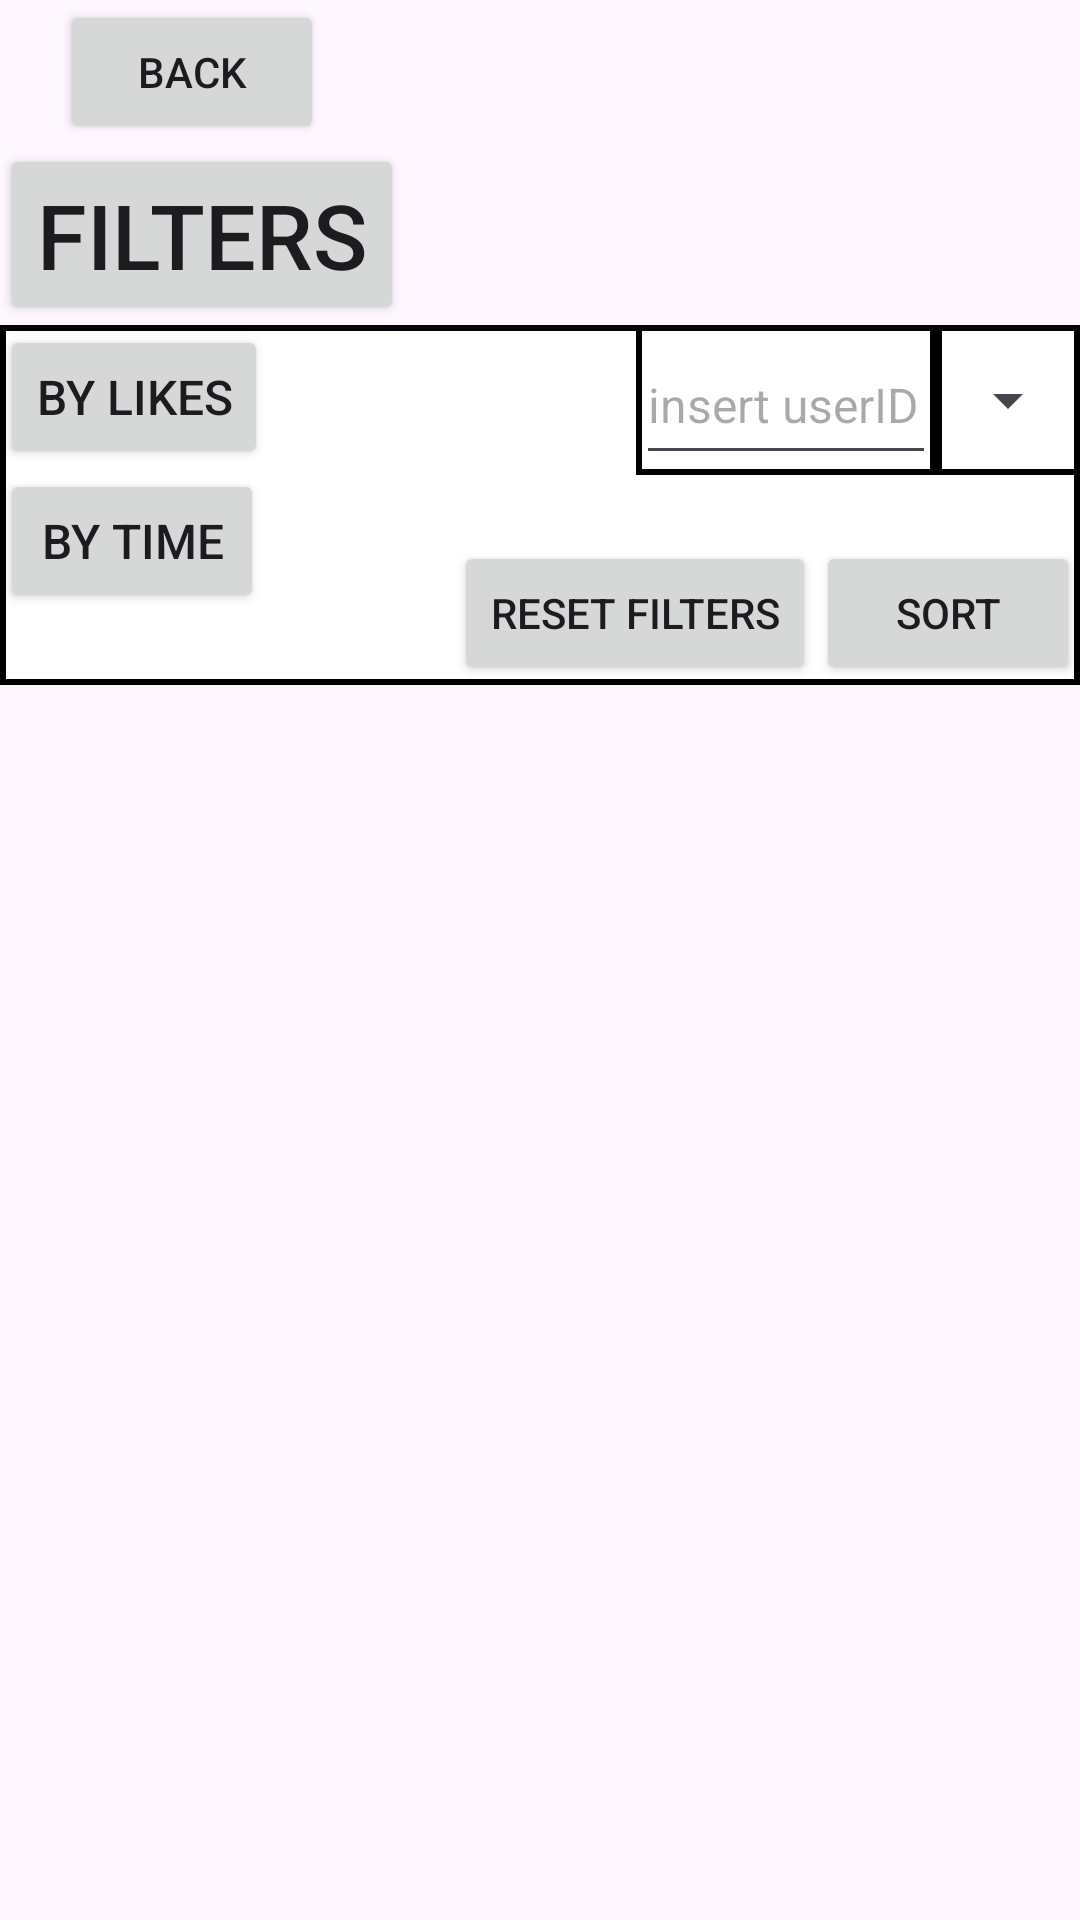

Write the Android layout XML for this screen, with the resource values it uses.
<!-- AndroidManifest.xml: application theme Theme.BenyaminBagrutProject -->
<!-- res/layout/activity_activities_search_screen.xml -->
<?xml version="1.0" encoding="utf-8"?>
<LinearLayout
    xmlns:android="http://schemas.android.com/apk/res/android"
    xmlns:app="http://schemas.android.com/apk/res-auto"
    xmlns:tools="http://schemas.android.com/tools"
    android:layout_width="match_parent"
    android:layout_height="match_parent"
    tools:context=".SearchActivitiesScreen"
    android:orientation="vertical"
    >

    <Button
        android:id="@+id/btnBack"
        android:layout_width="wrap_content"
        android:layout_height="wrap_content"
        android:text="back"

        android:layout_marginLeft="20dp"
        ></Button>

    <Button
        android:id="@+id/btnFilters"
        android:layout_width="wrap_content"
        android:layout_height="wrap_content"
        android:text="Filters"
        android:textSize="30sp"

        ></Button>

    <androidx.constraintlayout.widget.ConstraintLayout
        android:layout_width="match_parent"
        android:layout_height="120dp"
        android:id="@+id/conlayoutFilters"
        android:background="@drawable/border"
        >


        <Button
            android:id="@+id/btnFilterLikes"
            android:layout_width="wrap_content"
            android:layout_height="wrap_content"
            android:text="by likes"
            android:textSize="16sp"
            app:layout_constraintTop_toTopOf="parent"
            app:layout_constraintLeft_toLeftOf="parent"
            ></Button>

        <Button
            android:id="@+id/btnFilterTime"
            android:layout_width="wrap_content"
            android:layout_height="wrap_content"
            app:layout_constraintTop_toBottomOf="@id/btnFilterLikes"
            app:layout_constraintLeft_toLeftOf="@id/btnFilterLikes"
            android:text="by time"
            android:textSize="16sp"
            ></Button>
        
        <LinearLayout
            android:layout_width="wrap_content"
            android:layout_height="wrap_content"
            app:layout_constraintRight_toLeftOf="@id/loTypeBorder"
            app:layout_constraintTop_toTopOf="parent"
            android:background="@drawable/border"
            >
            <EditText
                android:id="@+id/etFilterID"
                android:layout_width="100dp"
                android:layout_height="50dp"
                android:hint="insert userID"
                android:textSize="16sp"
                android:inputType="text"
                ></EditText>
        </LinearLayout>




        
        <LinearLayout
            android:id="@+id/loTypeBorder"
            android:layout_width="wrap_content"
            android:layout_height="wrap_content"
            app:layout_constraintTop_toTopOf="parent"
            app:layout_constraintEnd_toEndOf="parent"
            android:layout_marginLeft="10dp"
            android:background="@drawable/border"
            >
            <Spinner
                android:id="@+id/spinFilterType"
                android:layout_width="wrap_content"
                android:layout_height="50dp"
                android:textSize="16sp"


                />
        </LinearLayout>

        <Button
            android:id="@+id/btnActivateSort"
            android:layout_width="wrap_content"
            android:layout_height="wrap_content"
            app:layout_constraintRight_toRightOf="parent"
            app:layout_constraintBottom_toBottomOf="parent"
            android:text="sort"
            ></Button>

        <Button
            android:id="@+id/btnReset"
            android:layout_width="wrap_content"
            android:layout_height="wrap_content"
            app:layout_constraintRight_toLeftOf="@id/btnActivateSort"
            app:layout_constraintTop_toTopOf="@id/btnActivateSort"
            android:text="reset filters"
            ></Button>



    </androidx.constraintlayout.widget.ConstraintLayout>



    <ListView
        android:id="@+id/lvActivities"
        android:layout_width="match_parent"
        android:layout_height="500dp"
        android:divider="@color/black"
        android:dividerHeight="4dp"
        ></ListView>







</LinearLayout>
<!-- resources referenced by this layout -->
<resources>
  <!-- drawable border (drawable) -->
  <?xml version="1.0" encoding="utf-8"?>
  <shape xmlns:android="http://schemas.android.com/apk/res/android">
      <solid android:color="#FFFFFF"/> 
      <stroke
          android:color="#000000"
          android:width="2dp"
          /> 
      <corners android:radius="0dp" /> 
  </shape>
  <style name="Theme.BenyaminBagrutProject" parent="Base.Theme.BenyaminBagrutProject" />
  <style name="Base.Theme.BenyaminBagrutProject" parent="Theme.Material3.DayNight.NoActionBar">
          
          
      </style>
  <!-- not gathered from this repository: default colours our renderer supplied (Android Studio template values) -->
  <color name="black">#FF000000</color>
</resources>
